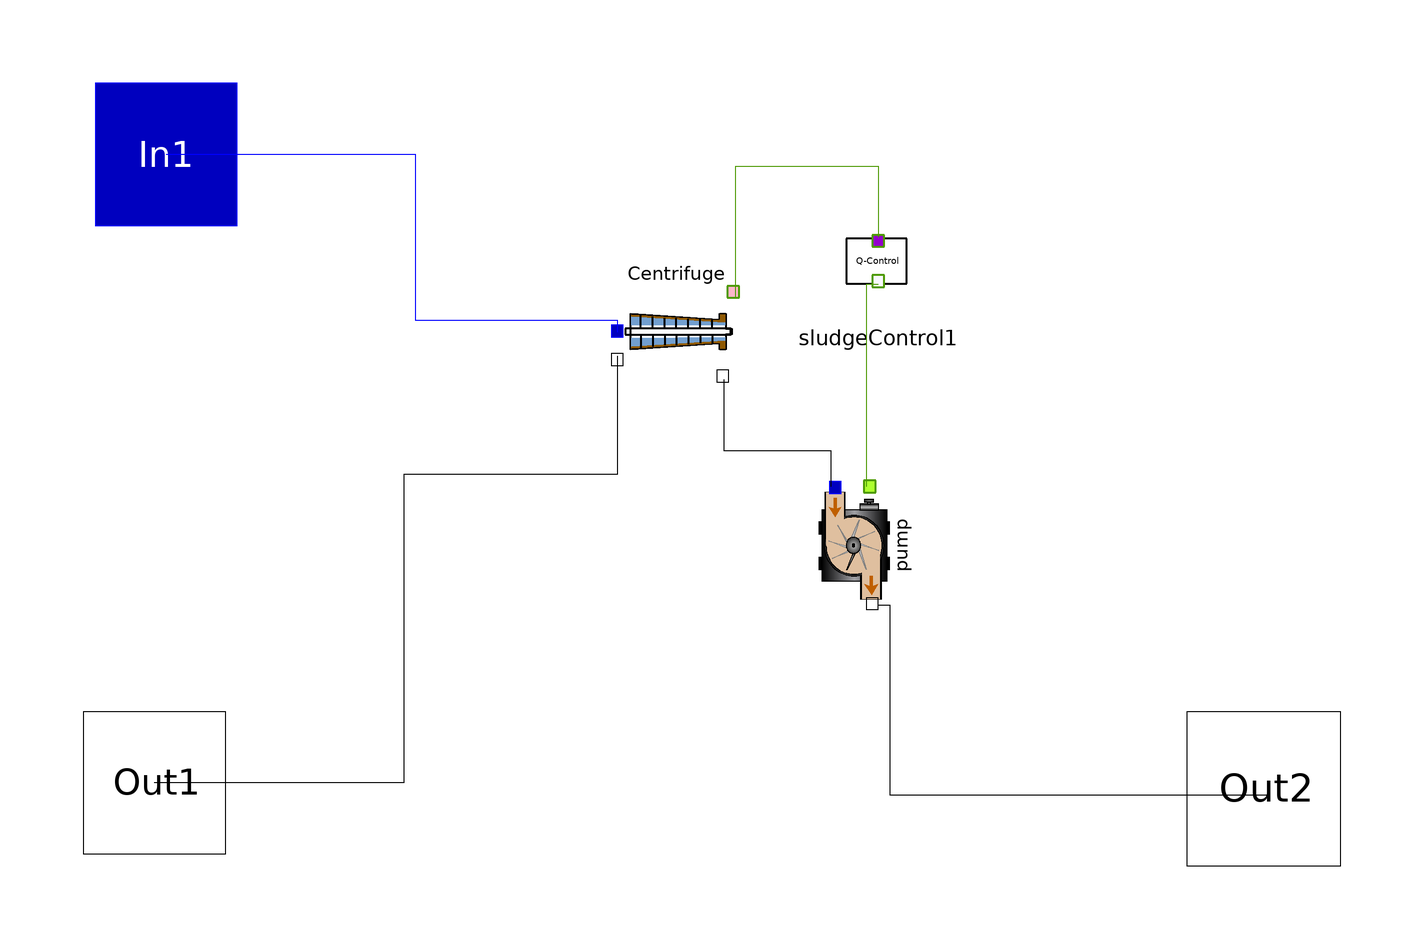

The component connection diagram of the Modelica model below, drawn from its own Placement and Line annotations.

model SludgeThickening
    parameter Real SP_TSS = 220000.0 "g/m3 TSS";
    parameter Real fns = 0.02 ;
    parameter Real SP_Q_min = 5.0 "m3/d";
    parameter Real SP_Q_max = 15 "m3/d";
    parameter Real k_P_Q = 0.2;
    parameter Real k_I_Q = 0.2;
    parameter Real k_D_Q = 0.0;
  OpenWasteWater.ASM1.InPipe In1 annotation(
        Placement(visible = true, transformation(origin = {-92, 54}, extent = {{-12, -12}, {12, 12}}, rotation = 0), iconTransformation(origin = {-94, 54}, extent = {{-10, -10}, {10, 10}}, rotation = 0)));
  OpenWasteWater.ASM1.OutPipe Out1 annotation(
        Placement(visible = true, transformation(origin = {-94, -52}, extent = {{-12, -12}, {12, 12}}, rotation = 0), iconTransformation(origin = {-94, -50}, extent = {{-10, -10}, {10, 10}}, rotation = 0)));
  OpenWasteWater.ASM1.OutPipe Out2 annotation(
        Placement(visible = true, transformation(origin = {93, -53}, extent = {{-13, -13}, {13, 13}}, rotation = 0), iconTransformation(origin = {91, -51}, extent = {{-11, -11}, {11, 11}}, rotation = 0)));
  OpenWasteWater.ASM1.TechUnits.SludgeControl sludgeControl1(SP_TSS=SP_TSS, SP_Q_min=SP_Q_min, SP_Q_max=SP_Q_max,
                                                         k_P_Q=k_P_Q, k_I_Q=k_I_Q, k_D_Q=k_D_Q) annotation(
        Placement(visible = true, transformation(origin = {28, 36}, extent = {{-10, -10}, {10, 10}}, rotation = 0)));
  SedTank.Centrifuge Centrifuge(fns=fns) annotation(
        Placement(visible = true, transformation(origin = {-6, 26}, extent = {{-10, -10}, {10, 10}}, rotation = 0)));
  OpenWasteWater.ASM1.TechUnits.Pump pump(k_RT = 5)  annotation(
        Placement(visible = true, transformation(origin = {24, -12}, extent = {{-10, -10}, {10, 10}}, rotation = -90)));
  equation
      connect(Centrifuge.Out1, Out1) annotation(
        Line(points = {{-16, 20}, {-16, 20}, {-16, 0}, {-52, 0}, {-52, -52}, {-94, -52}, {-94, -52}}));
      connect(In1, Centrifuge.In1) annotation(
        Line(points = {{-92, 54}, {-50, 54}, {-50, 26}, {-16, 26}, {-16, 24}, {-16, 24}}, color = {0, 0, 255}));
      connect(pump.Out1, Out2) annotation(
        Line(points = {{28, -22}, {30, -22}, {30, -54}, {94, -54}, {94, -52}}));
      connect(Centrifuge.Out2, pump.In1) annotation(
        Line(points = {{2, 16}, {2, 16}, {2, 4}, {20, 4}, {20, -2}, {20, -2}}));
      connect(sludgeControl1.Out1Q, pump.Qset) annotation(
        Line(points = {{28, 32}, {26, 32}, {26, -2}, {26, -2}}, color = {78, 154, 6}));
      connect(Centrifuge.Out2WWSensor, sludgeControl1.In1WWSensor) annotation(
        Line(points = {{4, 30}, {4, 30}, {4, 52}, {28, 52}, {28, 40}, {28, 40}}, color = {78, 154, 6}));





  annotation(
        Icon(graphics = {Text(origin = {-3, 50}, lineColor = {204, 0, 0}, lineThickness = 1.5, extent = {{-39, 18}, {35, -12}}, textString = "Sludge Tickening", textStyle = {TextStyle.Bold, TextStyle.Bold, TextStyle.Bold, TextStyle.Bold, TextStyle.Bold, TextStyle.Bold, TextStyle.Bold, TextStyle.Bold, TextStyle.Bold, TextStyle.Bold, TextStyle.Bold, TextStyle.Bold, TextStyle.Bold, TextStyle.Bold, TextStyle.Bold, TextStyle.Bold, TextStyle.Bold, TextStyle.Bold, TextStyle.Bold, TextStyle.Bold, TextStyle.Bold, TextStyle.Bold, TextStyle.Bold, TextStyle.Bold, TextStyle.Bold, TextStyle.Bold, TextStyle.Bold, TextStyle.Bold, TextStyle.Bold, TextStyle.Bold, TextStyle.Bold, TextStyle.Bold, TextStyle.Bold, TextStyle.Bold, TextStyle.Bold, TextStyle.Bold, TextStyle.Bold, TextStyle.Bold, TextStyle.Bold, TextStyle.Bold, TextStyle.Bold, TextStyle.Bold, TextStyle.Bold, TextStyle.Bold, TextStyle.Bold, TextStyle.Bold, TextStyle.Bold, TextStyle.Bold, TextStyle.Bold, TextStyle.Bold, TextStyle.Bold, TextStyle.Bold, TextStyle.Bold, TextStyle.Bold, TextStyle.Bold, TextStyle.Bold, TextStyle.Bold, TextStyle.Bold, TextStyle.Bold, TextStyle.Bold, TextStyle.Bold, TextStyle.Bold, TextStyle.Bold, TextStyle.Bold, TextStyle.Bold, TextStyle.Bold, TextStyle.Bold, TextStyle.Bold, TextStyle.Bold, TextStyle.Bold, TextStyle.Bold, TextStyle.Bold, TextStyle.Bold, TextStyle.Bold, TextStyle.Bold, TextStyle.Bold, TextStyle.Bold, TextStyle.Bold, TextStyle.Bold, TextStyle.Bold, TextStyle.Bold, TextStyle.Bold, TextStyle.Bold, TextStyle.Bold, TextStyle.Bold, TextStyle.Bold, TextStyle.Bold, TextStyle.Bold, TextStyle.Bold, TextStyle.Bold, TextStyle.Bold, TextStyle.Bold, TextStyle.Bold, TextStyle.Bold, TextStyle.Bold, TextStyle.Bold, TextStyle.Bold, TextStyle.Bold, TextStyle.Bold, TextStyle.Bold, TextStyle.Bold, TextStyle.Bold, TextStyle.Bold, TextStyle.Bold, TextStyle.Bold, TextStyle.Bold, TextStyle.Bold, TextStyle.Bold, TextStyle.Bold, TextStyle.Bold, TextStyle.Bold, TextStyle.Bold, TextStyle.Bold, TextStyle.Bold, TextStyle.Bold, TextStyle.Bold, TextStyle.Bold, TextStyle.Bold, TextStyle.Bold, TextStyle.Bold, TextStyle.Bold, TextStyle.Bold, TextStyle.Bold, TextStyle.Bold, TextStyle.Bold, TextStyle.Bold, TextStyle.Bold, TextStyle.Bold, TextStyle.Bold, TextStyle.Bold, TextStyle.Bold, TextStyle.Bold, TextStyle.Bold, TextStyle.Bold, TextStyle.Bold, TextStyle.Bold, TextStyle.Bold, TextStyle.Bold, TextStyle.Bold, TextStyle.Bold, TextStyle.Bold, TextStyle.Bold, TextStyle.Bold, TextStyle.Bold, TextStyle.Bold, TextStyle.Bold, TextStyle.Bold, TextStyle.Bold, TextStyle.Bold, TextStyle.Bold, TextStyle.Bold, TextStyle.Bold, TextStyle.Bold, TextStyle.Bold, TextStyle.Bold, TextStyle.Bold, TextStyle.Bold, TextStyle.Bold, TextStyle.Bold, TextStyle.Bold, TextStyle.Bold, TextStyle.Bold, TextStyle.Bold, TextStyle.Bold, TextStyle.Bold, TextStyle.Bold, TextStyle.Bold, TextStyle.Bold, TextStyle.Bold, TextStyle.Bold, TextStyle.Bold, TextStyle.Bold, TextStyle.Bold, TextStyle.Bold, TextStyle.Bold, TextStyle.Bold, TextStyle.Bold, TextStyle.Bold, TextStyle.Bold, TextStyle.Bold, TextStyle.Bold, TextStyle.Bold, TextStyle.Bold, TextStyle.Bold, TextStyle.Bold, TextStyle.Bold, TextStyle.Bold, TextStyle.Bold, TextStyle.Bold, TextStyle.Bold, TextStyle.Bold, TextStyle.Bold, TextStyle.Bold, TextStyle.Bold, TextStyle.Bold, TextStyle.Bold, TextStyle.Bold, TextStyle.Bold, TextStyle.Bold, TextStyle.Bold, TextStyle.Bold, TextStyle.Bold, TextStyle.Bold, TextStyle.Bold, TextStyle.Bold, TextStyle.Bold, TextStyle.Bold, TextStyle.Bold, TextStyle.Bold, TextStyle.Bold, TextStyle.Bold, TextStyle.Bold, TextStyle.Bold, TextStyle.Bold, TextStyle.Bold, TextStyle.Bold, TextStyle.Bold, TextStyle.Bold, TextStyle.Bold, TextStyle.Bold, TextStyle.Bold, TextStyle.Bold, TextStyle.Bold, TextStyle.Bold, TextStyle.Bold, TextStyle.Bold, TextStyle.Bold, TextStyle.Bold, TextStyle.Bold, TextStyle.Bold, TextStyle.Bold, TextStyle.Bold, TextStyle.Bold, TextStyle.Bold, TextStyle.Bold, TextStyle.Bold, TextStyle.Bold, TextStyle.Bold, TextStyle.Bold, TextStyle.Bold, TextStyle.Bold, TextStyle.Bold, TextStyle.Bold, TextStyle.Bold, TextStyle.Bold, TextStyle.Bold, TextStyle.Bold, TextStyle.Bold, TextStyle.Bold, TextStyle.Bold, TextStyle.Bold, TextStyle.Bold, TextStyle.Bold, TextStyle.Bold, TextStyle.Bold, TextStyle.Bold}), Rectangle(lineThickness = 0.75, extent = {{-74, 72}, {74, -72}}), Line(points = {{74, 72}, {-74, -72}}, thickness = 0.75)}, coordinateSystem(initialScale = 0.1)));end SludgeThickening;